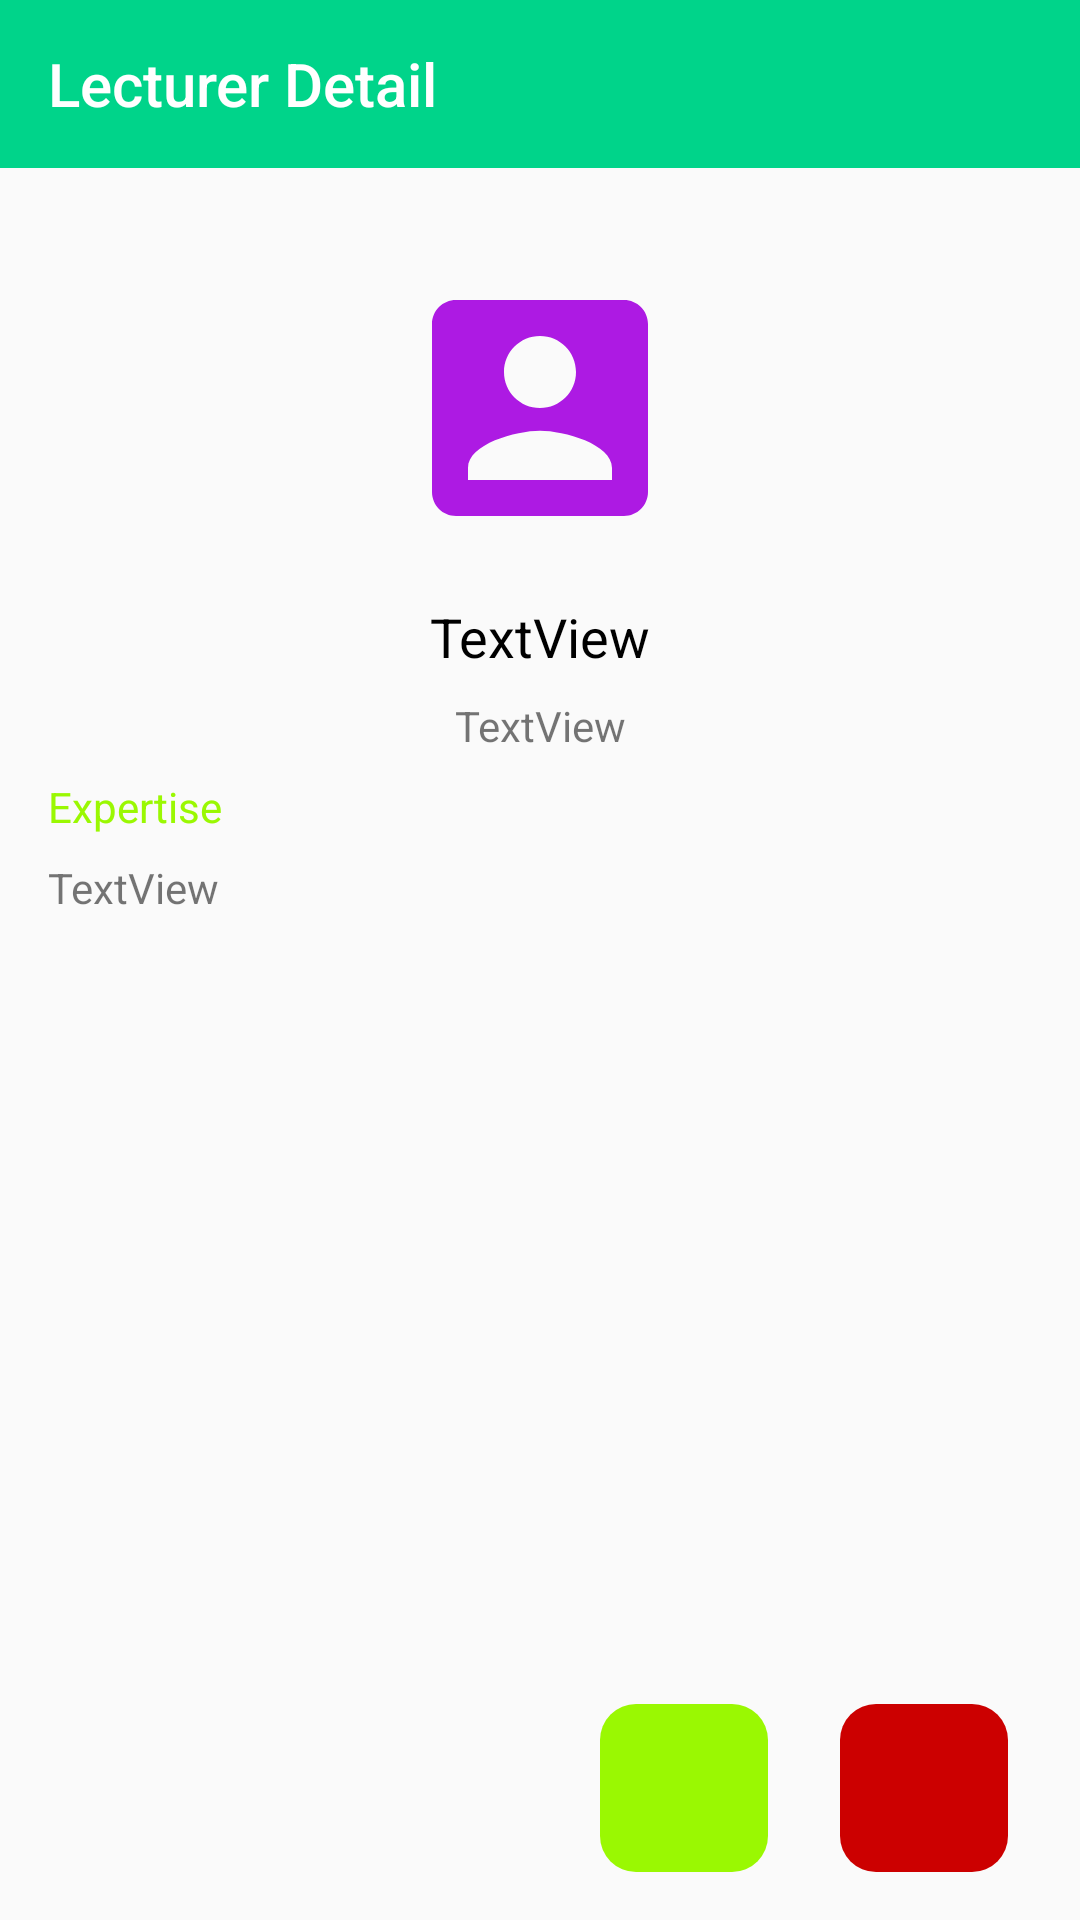

Produce the Android XML layout that renders to this screen, including the resource entries it uses.
<!-- AndroidManifest.xml: application theme AppTheme -->
<!-- res/layout/activity_lecturer_detail.xml -->
<?xml version="1.0" encoding="utf-8"?>
<androidx.constraintlayout.widget.ConstraintLayout xmlns:android="http://schemas.android.com/apk/res/android"
    xmlns:app="http://schemas.android.com/apk/res-auto"
    xmlns:tools="http://schemas.android.com/tools"
    android:id="@+id/cons_lect_detail"
    android:layout_width="match_parent"
    android:layout_height="match_parent"
    tools:context=".LecturerDetail">

    <androidx.appcompat.widget.Toolbar
        android:id="@+id/lecturerDetailToolbar"
        android:layout_width="0dp"
        android:layout_height="wrap_content"
        android:background="?attr/colorPrimary"
        android:minHeight="?attr/actionBarSize"
        android:theme="?attr/actionBarTheme"
        app:layout_constraintEnd_toEndOf="parent"
        app:layout_constraintStart_toStartOf="parent"
        app:layout_constraintTop_toTopOf="parent"
        app:popupTheme="@style/ThemeOverlay.AppCompat.Light"
        app:title="@string/lecturerdetail"
        app:titleTextColor="#FFFFFF" />



    <ImageView
        android:id="@+id/lecturerImage"
        android:layout_width="96dp"
        android:layout_height="96dp"
        android:layout_marginTop="32dp"
        app:layout_constraintEnd_toEndOf="parent"
        app:layout_constraintStart_toStartOf="parent"
        app:layout_constraintTop_toBottomOf="@+id/lecturerDetailToolbar"
        app:srcCompat="@drawable/ic_account_box_black_24dp" />

    <TextView
        android:id="@+id/lecturerDetailName"
        android:layout_width="wrap_content"
        android:layout_height="wrap_content"
        android:layout_marginTop="16dp"
        android:text="TextView"
        android:textColor="@android:color/black"
        android:textSize="18sp"
        app:layout_constraintEnd_toEndOf="parent"
        app:layout_constraintStart_toStartOf="parent"
        app:layout_constraintTop_toBottomOf="@+id/lecturerImage" />

    <TextView
        android:id="@+id/lecturerDetailGender"
        android:layout_width="wrap_content"
        android:layout_height="wrap_content"
        android:layout_marginTop="8dp"
        android:text="TextView"
        app:layout_constraintEnd_toEndOf="parent"
        app:layout_constraintStart_toStartOf="parent"
        app:layout_constraintTop_toBottomOf="@+id/lecturerDetailName" />

    <TextView
        android:id="@+id/textView3"
        android:layout_width="wrap_content"
        android:layout_height="wrap_content"
        android:layout_marginStart="16dp"
        android:layout_marginTop="8dp"
        android:text="@string/expertise"
        android:textColor="@color/colorPrimary"
        app:layout_constraintStart_toStartOf="parent"
        app:layout_constraintTop_toBottomOf="@+id/lecturerDetailGender" />

    <TextView
        android:id="@+id/lecturerDetailExpertise"
        android:layout_width="0dp"
        android:layout_height="wrap_content"
        android:layout_marginStart="16dp"
        android:layout_marginTop="8dp"
        android:layout_marginEnd="16dp"
        android:maxLines="3"
        android:text="TextView"
        app:layout_constraintEnd_toEndOf="parent"
        app:layout_constraintStart_toStartOf="parent"
        app:layout_constraintTop_toBottomOf="@+id/textView3" />

    <ImageView
        android:id="@+id/lecturerDetailEditButton"
        android:layout_width="56dp"
        android:layout_height="56dp"
        android:layout_marginEnd="24dp"
        android:layout_marginBottom="16dp"
        android:background="@drawable/button_save"
        android:padding="4dp"
        app:layout_constraintBottom_toBottomOf="parent"
        app:layout_constraintEnd_toStartOf="@+id/lecturerDetailDeleteButton"
        app:srcCompat="@drawable/ic_baseline_edit_24" />

    <ImageView
        android:id="@+id/lecturerDetailDeleteButton"
        android:layout_width="56dp"
        android:layout_height="56dp"
        android:layout_marginEnd="24dp"
        android:layout_marginBottom="16dp"
        android:background="@drawable/button_delete"
        android:padding="4dp"
        app:layout_constraintBottom_toBottomOf="parent"
        app:layout_constraintEnd_toEndOf="parent"
        app:srcCompat="@drawable/ic_baseline_delete_outline_24" />

</androidx.constraintlayout.widget.ConstraintLayout>
<!-- resources referenced by this layout -->
<resources>
  <color name="colorPrimary">#9AF802</color>
  <!-- drawable button_delete (drawable) -->
  <?xml version="1.0" encoding="utf-8"?>
  <ripple xmlns:android="http://schemas.android.com/apk/res/android"
      android:color="@android:color/darker_gray">
      <item android:id="@android:id/background">
          <shape android:shape="rectangle">
              <solid android:color="@android:color/holo_red_dark" />
              <corners android:radius="12dp" />
          </shape>
      </item>
  </ripple>
  <!-- drawable button_save (drawable) -->
  <?xml version="1.0" encoding="utf-8"?>
  <ripple xmlns:android="http://schemas.android.com/apk/res/android"
      android:color="@android:color/darker_gray">
      <item android:id="@android:id/background">
          <shape android:shape="rectangle">
              <solid android:color="@color/colorPrimary" />
              <corners android:radius="12dp" />
          </shape>
      </item>
  </ripple>
  <!-- drawable ic_account_box_black_24dp (drawable) -->
  <vector android:height="24dp" android:tint="#AD1AE3"
      android:viewportHeight="24.0" android:viewportWidth="24.0"
      android:width="24dp" xmlns:android="http://schemas.android.com/apk/res/android">
      <path android:fillColor="#FA0606" android:pathData="M3,5v14c0,1.1 0.89,2 2,2h14c1.1,0 2,-0.9 2,-2L21,5c0,-1.1 -0.9,-2 -2,-2L5,3c-1.11,0 -2,0.9 -2,2zM15,9c0,1.66 -1.34,3 -3,3s-3,-1.34 -3,-3 1.34,-3 3,-3 3,1.34 3,3zM6,17c0,-2 4,-3.1 6,-3.1s6,1.1 6,3.1v1L6,18v-1z"/>
  </vector>
  <string name="expertise">Expertise</string>
  <string name="lecturerdetail">Lecturer Detail</string>
  <style name="AppTheme" parent="Theme.AppCompat.Light.NoActionBar">
          
          <item name="colorPrimary">#00D48A</item>
          <item name="colorPrimaryDark">@color/colorPrimaryDark</item>
          <item name="colorAccent">@color/colorAccent</item>
      </style>
  <color name="colorPrimaryDark">#41F500</color>
  <color name="colorAccent">#FD6E01</color>
</resources>
